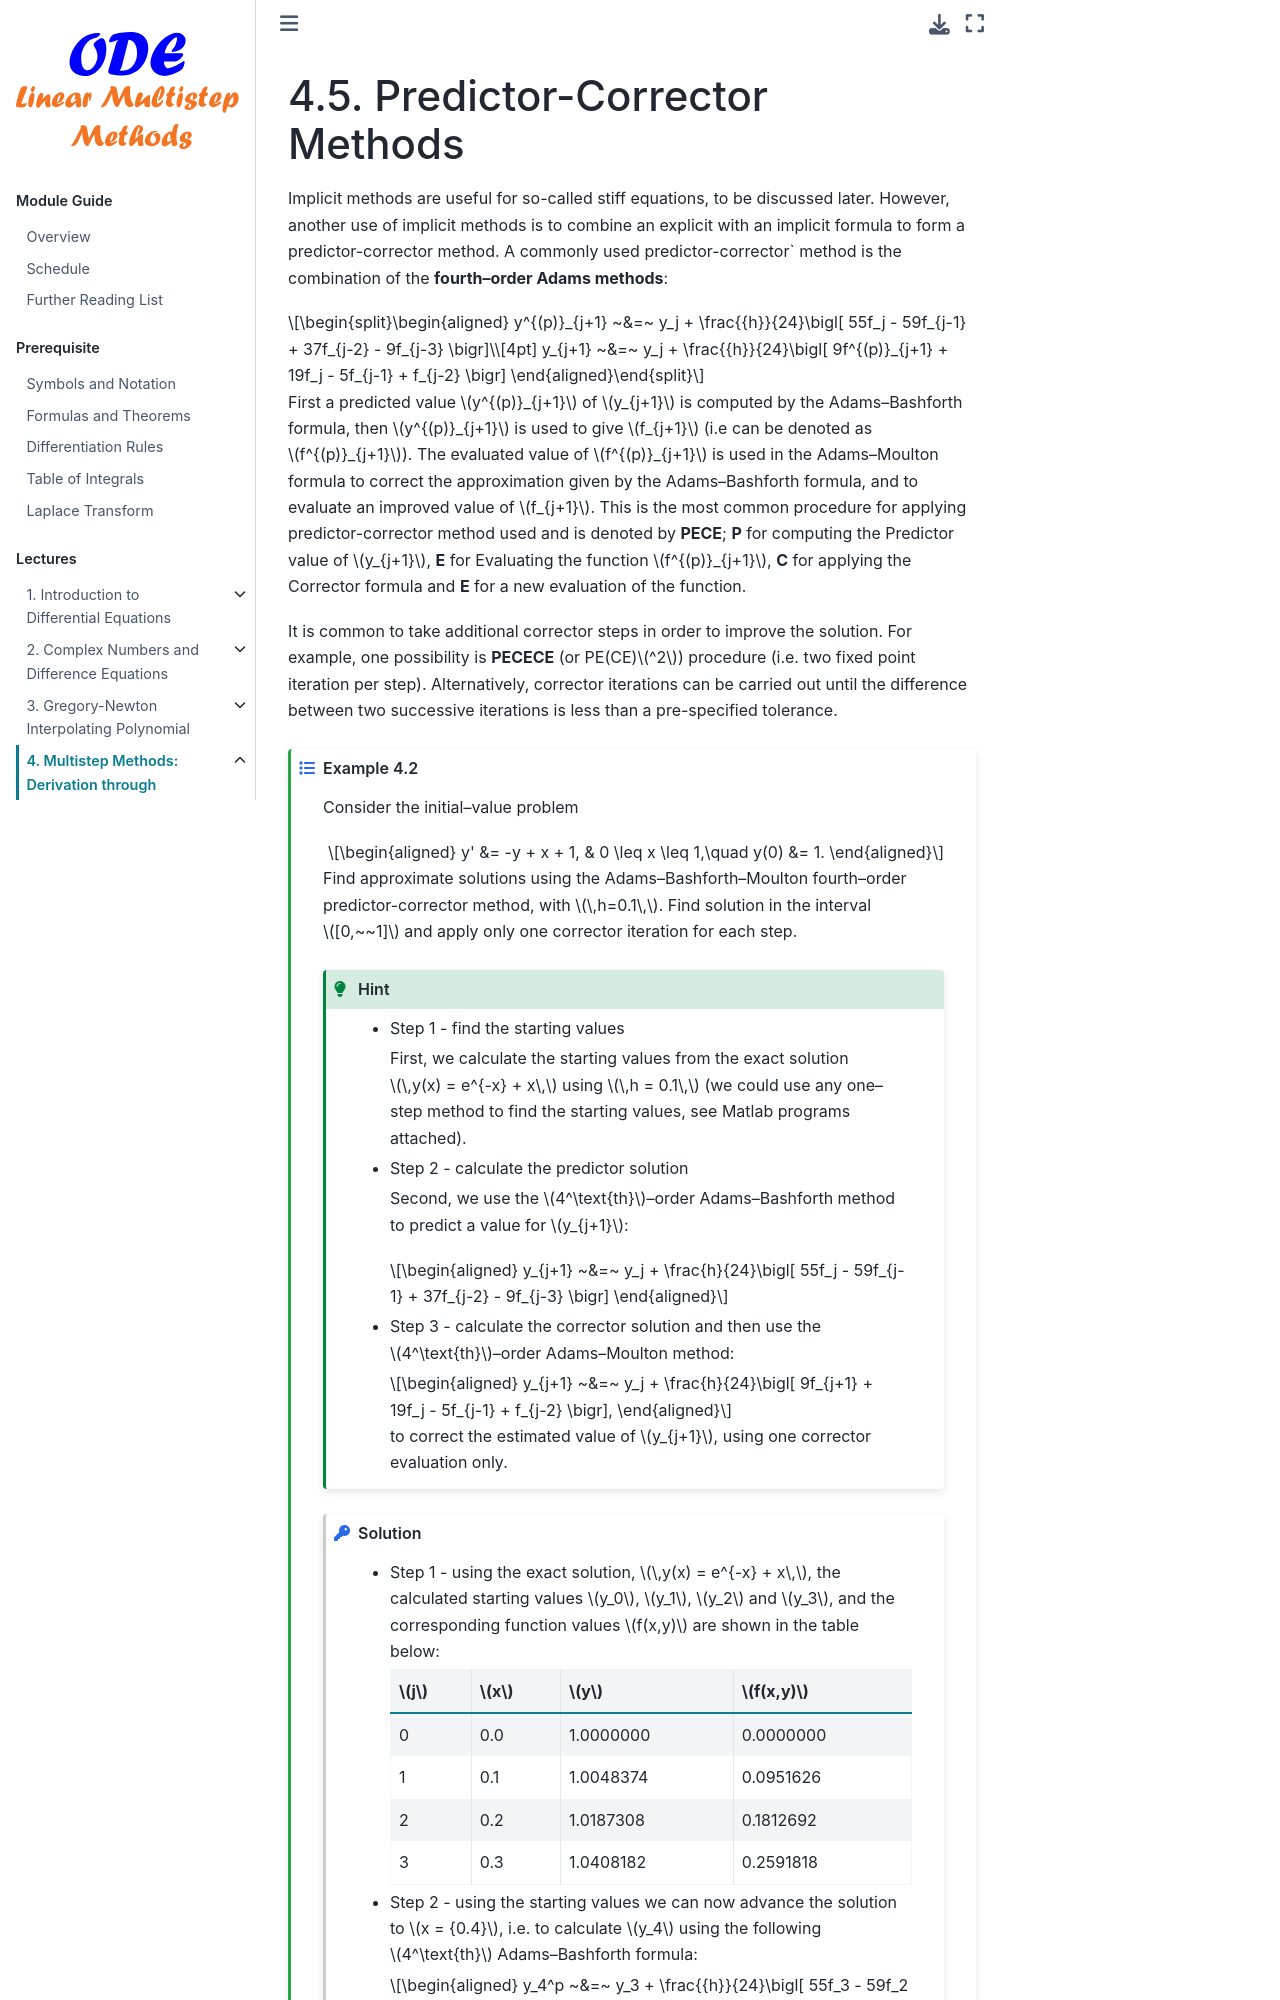

repository: zhihuammu/ODE-book · page: chaps/03/chap03_5_predictorCorrector.html · generator: jekyll

(Predictor-Corrector-Methods)=
# Predictor-Corrector Methods

Implicit methods are useful for so-called stiff equations, to be
discussed later. However, another use of implicit methods is to combine
an explicit with an implicit formula to form a predictor-corrector
method. A commonly used {index}`predictor-corrector`` method is the combination of
the **fourth--order Adams methods**: 

$$\begin{aligned}
    y^{(p)}_{j+1} ~&=~ y_j + \frac{{h}}{24}\bigl[
    55f_j - 59f_{j-1} + 37f_{j-2} - 9f_{j-3}
    \bigr]\\[4pt]
    y_{j+1} ~&=~ y_j + \frac{{h}}{24}\bigl[
    9f^{(p)}_{j+1} + 19f_j - 5f_{j-1} + f_{j-2}
    \bigr]    
\end{aligned}$$ 

First a predicted value $y^{(p)}_{j+1}$ of $y_{j+1}$ is
computed by the Adams--Bashforth formula, then $y^{(p)}_{j+1}$ is used
to give $f_{j+1}$ (i.e can be denoted as $f^{(p)}_{j+1}$). The evaluated
value of $f^{(p)}_{j+1}$ is used in the Adams--Moulton formula to
correct the approximation given by the Adams--Bashforth formula, and to
evaluate an improved value of $f_{j+1}$. This is the most common
procedure for applying predictor-corrector method used and is denoted by
**PECE**; **P** for computing the Predictor value of $y_{j+1}$, **E** for
Evaluating the function $f^{(p)}_{j+1}$, **C** for applying the Corrector
formula and **E** for a new evaluation of the function.

It is common to take additional corrector steps in order to improve the
solution. For example, one possibility is **PECECE** (or PE(CE)$^2$)
procedure (i.e. two fixed point iteration per step). Alternatively,
corrector iterations can be carried out until the difference between two
successive iterations is less than a pre-specified tolerance.

:::::{prf:example}
:label: example-3.2
Consider the initial--value problem 

$$\begin{aligned}
        y' &= -y + x + 1, & 0 \leq x \leq 1,\quad y(0) &= 1.       
\end{aligned}$$ 

Find approximate solutions using the
Adams--Bashforth--Moulton fourth--order predictor-corrector method, with
$\,h=0.1\,$. Find solution in the interval $[0,~~1]$ and apply only one
corrector iteration for each step.

:::{hint}
<!-- :class: dropdown -->
- Step 1 - find the starting values

    First, we calculate the starting values from the exact solution
    $\,y(x) = e^{-x} + x\,$ using $\,h = 0.1\,$ (we could use any one--step
    method to find the starting values, see Matlab programs attached).

- Step 2 - calculate the predictor solution    

    Second, we use the $4^\text{th}$--order Adams--Bashforth method to
    predict a value for $y_{j+1}$: 
    
    $$\begin{aligned}
            y_{j+1} ~&=~ y_j + \frac{h}{24}\bigl[
            55f_j - 59f_{j-1} + 37f_{j-2} - 9f_{j-3}
            \bigr]            
    \end{aligned}$$

- Step 3 - calculate the corrector solution
    and then use the $4^\text{th}$--order Adams--Moulton method:

    $$\begin{aligned}
            y_{j+1} ~&=~ y_j + \frac{h}{24}\bigl[
            9f_{j+1} + 19f_j - 5f_{j-1} + f_{j-2}
            \bigr],            
    \end{aligned}$$ 

    to correct the estimated value of $y_{j+1}$, using one
    corrector evaluation only.
:::

<!-- :::{dropdown} Solution (click to show) -->
:::{admonition} Solution
:class: solution, dropdown

<!-- **Solution** -->

- Step 1 - using the exact solution, $\,y(x) = e^{-x} + x\,$, the
    calculated starting values $y_0$, $y_1$, $y_2$ and $y_3$, and the
    corresponding function values $f(x,y)$ are shown in the table below:

    | $j$ | $x$ | $y$ | $f(x,y)$ |
    |--|--|--|--|
    |0 | 0.0 | 1.0000000 | 0.0000000|
    |1 | 0.1 | 1.0048374 | 0.0951626|
    |2 | 0.2 | 1.0187308 | 0.1812692|
    |3 | 0.3 | 1.0408182 | 0.2591818|
